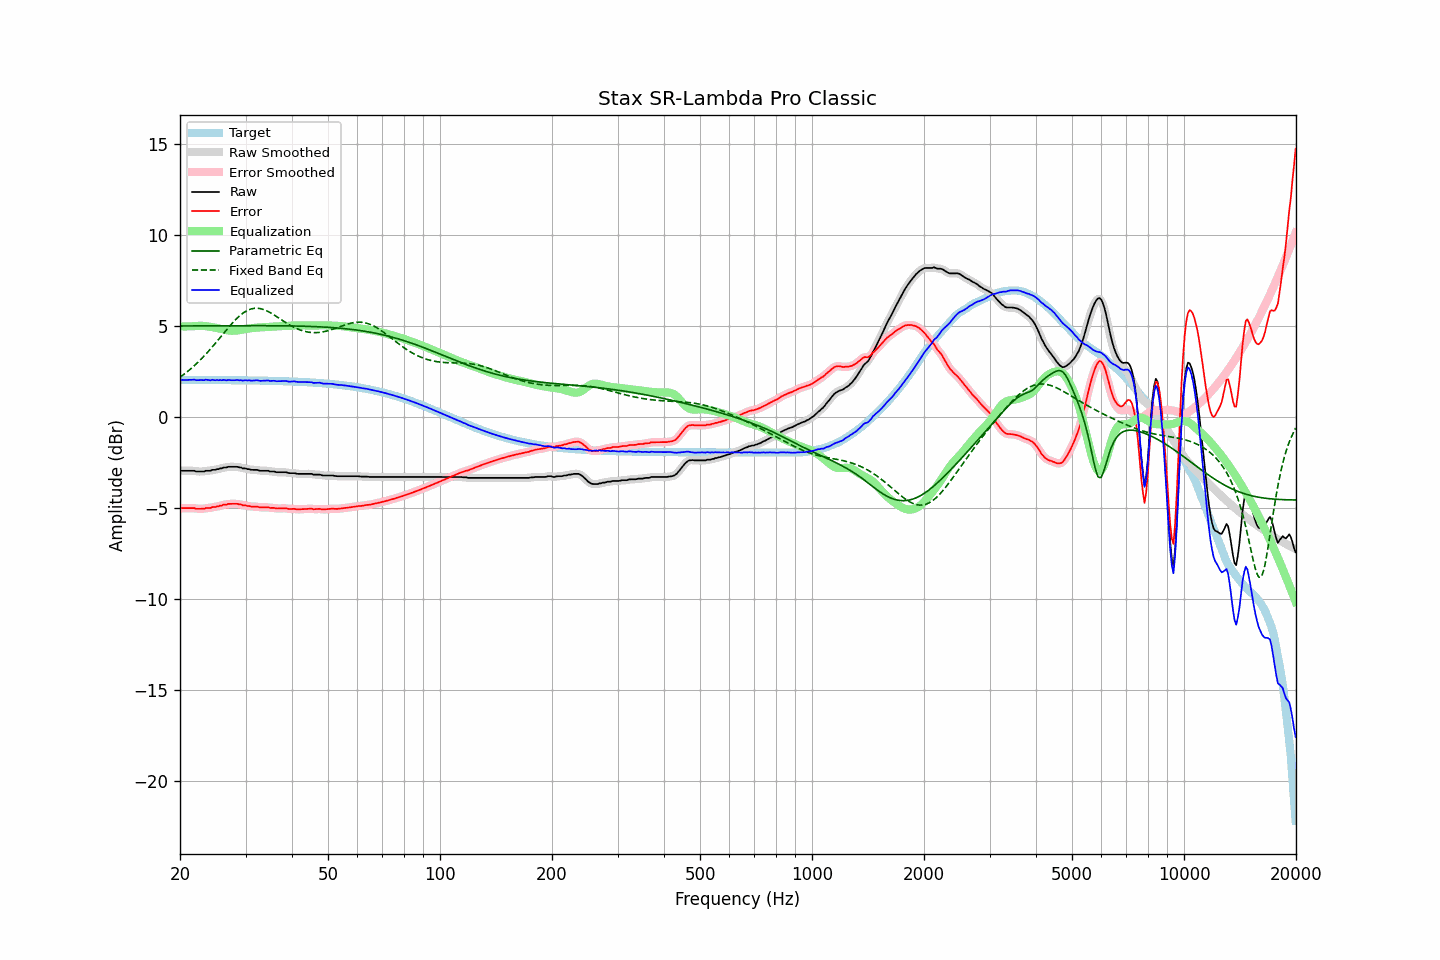

Source data for this figure (header and first rows):
frequency, raw, error, smoothed, error_smoothed, equalization, parametric_eq, fixed_band_eq, equalized_raw, equalized_smoothed, target
20.00, -2.94, -4.99, -2.94, -4.99, 4.99, 5.01, 2.20, 2.05, 2.05, 2.05
20.20, -2.94, -4.99, -2.94, -4.99, 4.99, 5.01, 2.26, 2.05, 2.05, 2.05
20.40, -2.94, -4.99, -2.94, -4.99, 4.99, 5.02, 2.33, 2.05, 2.05, 2.05
20.61, -2.94, -4.99, -2.94, -4.99, 4.99, 5.02, 2.40, 2.05, 2.05, 2.05
20.81, -2.94, -4.99, -2.94, -4.99, 4.99, 5.02, 2.46, 2.05, 2.05, 2.05
21.02, -2.94, -4.99, -2.94, -4.99, 4.99, 5.02, 2.54, 2.05, 2.05, 2.05
21.23, -2.94, -4.99, -2.94, -4.99, 4.99, 5.02, 2.61, 2.05, 2.05, 2.05
21.44, -2.94, -4.99, -2.94, -4.99, 5.00, 5.02, 2.68, 2.06, 2.06, 2.05
21.66, -2.94, -4.99, -2.94, -4.99, 5.00, 5.02, 2.76, 2.06, 2.06, 2.05
21.87, -2.94, -4.99, -2.95, -5.00, 5.01, 5.02, 2.84, 2.07, 2.06, 2.05
22.09, -2.98, -5.03, -2.97, -5.02, 5.01, 5.02, 2.92, 2.03, 2.05, 2.05
22.31, -2.98, -5.03, -2.98, -5.03, 5.02, 5.02, 3.01, 2.04, 2.04, 2.05
22.54, -2.98, -5.03, -2.98, -5.03, 5.02, 5.02, 3.09, 2.04, 2.04, 2.05
22.76, -2.98, -5.03, -2.98, -5.03, 5.02, 5.02, 3.18, 2.04, 2.04, 2.05
22.99, -2.98, -5.03, -2.98, -5.02, 5.02, 5.02, 3.27, 2.04, 2.04, 2.05
23.22, -2.98, -5.03, -2.97, -5.01, 5.02, 5.02, 3.36, 2.04, 2.05, 2.05
23.45, -2.94, -4.99, -2.95, -5.00, 5.01, 5.02, 3.46, 2.07, 2.05, 2.05
23.69, -2.94, -4.99, -2.95, -4.99, 4.99, 5.02, 3.55, 2.05, 2.05, 2.05
23.92, -2.94, -4.98, -2.93, -4.98, 4.98, 5.02, 3.65, 2.04, 2.05, 2.05
24.16, -2.94, -4.98, -2.92, -4.97, 4.97, 5.02, 3.75, 2.03, 2.04, 2.05
24.40, -2.89, -4.93, -2.91, -4.95, 4.95, 5.02, 3.85, 2.06, 2.04, 2.04
24.65, -2.89, -4.93, -2.89, -4.93, 4.94, 5.02, 3.96, 2.05, 2.05, 2.04
24.89, -2.89, -4.93, -2.87, -4.92, 4.92, 5.02, 4.06, 2.03, 2.04, 2.04
25.14, -2.85, -4.89, -2.86, -4.90, 4.90, 5.02, 4.17, 2.05, 2.04, 2.04
25.39, -2.85, -4.89, -2.84, -4.88, 4.88, 5.02, 4.28, 2.03, 2.04, 2.04
25.65, -2.81, -4.85, -2.82, -4.86, 4.86, 5.03, 4.38, 2.05, 2.04, 2.04
25.91, -2.81, -4.85, -2.79, -4.84, 4.84, 5.03, 4.49, 2.03, 2.04, 2.04
26.16, -2.76, -4.80, -2.78, -4.82, 4.82, 5.03, 4.60, 2.06, 2.04, 2.04
26.43, -2.76, -4.80, -2.76, -4.80, 4.80, 5.03, 4.70, 2.04, 2.04, 2.04
26.69, -2.76, -4.80, -2.74, -4.78, 4.78, 5.03, 4.81, 2.02, 2.04, 2.04
26.96, -2.72, -4.76, -2.73, -4.77, 4.77, 5.03, 4.91, 2.05, 2.04, 2.04
27.23, -2.72, -4.76, -2.72, -4.76, 4.76, 5.03, 5.02, 2.04, 2.04, 2.04
27.50, -2.72, -4.76, -2.72, -4.75, 4.75, 5.03, 5.12, 2.03, 2.04, 2.04
27.77, -2.72, -4.75, -2.72, -4.75, 4.75, 5.03, 5.21, 2.03, 2.03, 2.04
28.05, -2.72, -4.75, -2.72, -4.75, 4.75, 5.03, 5.31, 2.04, 2.04, 2.03
28.33, -2.72, -4.75, -2.72, -4.76, 4.76, 5.03, 5.40, 2.04, 2.04, 2.03
28.62, -2.73, -4.76, -2.73, -4.76, 4.77, 5.03, 5.49, 2.04, 2.04, 2.03
28.90, -2.76, -4.79, -2.75, -4.78, 4.78, 5.03, 5.56, 2.03, 2.03, 2.03
29.19, -2.76, -4.79, -2.77, -4.80, 4.80, 5.03, 5.64, 2.04, 2.03, 2.03
29.48, -2.81, -4.84, -2.79, -4.82, 4.82, 5.03, 5.71, 2.01, 2.02, 2.03
29.78, -2.81, -4.84, -2.81, -4.84, 4.84, 5.03, 5.77, 2.03, 2.02, 2.03
30.08, -2.82, -4.85, -2.83, -4.85, 4.85, 5.03, 5.82, 2.03, 2.03, 2.03
30.38, -2.85, -4.87, -2.84, -4.86, 4.87, 5.03, 5.87, 2.02, 2.03, 2.03
30.68, -2.85, -4.87, -2.86, -4.88, 4.88, 5.03, 5.91, 2.03, 2.02, 2.02
30.99, -2.88, -4.90, -2.88, -4.90, 4.89, 5.03, 5.94, 2.01, 2.02, 2.02
31.30, -2.89, -4.91, -2.88, -4.91, 4.90, 5.03, 5.96, 2.01, 2.02, 2.02
31.61, -2.89, -4.91, -2.89, -4.91, 4.91, 5.03, 5.98, 2.02, 2.02, 2.02
31.93, -2.89, -4.91, -2.89, -4.91, 4.92, 5.03, 5.99, 2.03, 2.03, 2.02
32.24, -2.89, -4.91, -2.90, -4.92, 4.93, 5.03, 5.99, 2.04, 2.03, 2.02
32.57, -2.92, -4.93, -2.92, -4.93, 4.93, 5.03, 5.98, 2.01, 2.02, 2.02
32.89, -2.94, -4.95, -2.93, -4.94, 4.94, 5.03, 5.97, 2.00, 2.00, 2.01
33.22, -2.94, -4.95, -2.94, -4.95, 4.94, 5.03, 5.94, 2.00, 2.00, 2.01
33.55, -2.94, -4.95, -2.94, -4.95, 4.95, 5.03, 5.92, 2.01, 2.00, 2.01
33.89, -2.94, -4.95, -2.94, -4.94, 4.95, 5.03, 5.88, 2.01, 2.02, 2.01
34.23, -2.94, -4.95, -2.94, -4.95, 4.96, 5.03, 5.84, 2.02, 2.02, 2.01
34.57, -2.94, -4.94, -2.95, -4.96, 4.96, 5.03, 5.80, 2.02, 2.01, 2.00
34.92, -2.98, -4.98, -2.96, -4.97, 4.97, 5.03, 5.75, 1.99, 2.00, 2.00
35.27, -2.98, -4.98, -2.97, -4.98, 4.98, 5.03, 5.70, 2.00, 2.00, 2.00
35.62, -2.98, -4.98, -2.99, -4.99, 4.98, 5.03, 5.65, 2.00, 2.00, 2.00
35.97, -2.99, -4.99, -3.00, -4.99, 4.99, 5.03, 5.59, 2.00, 1.99, 2.00
... 635 more rows
